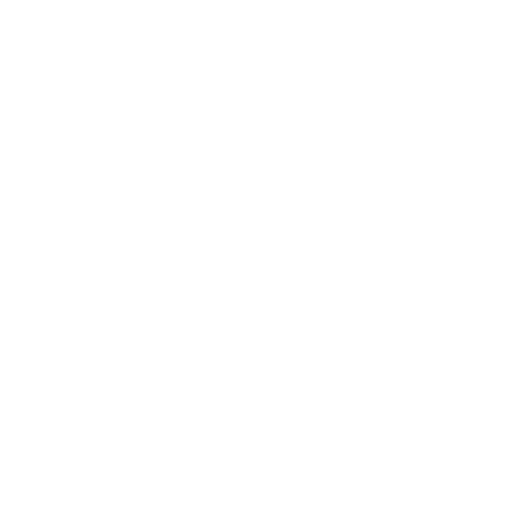
t = 0.00 s
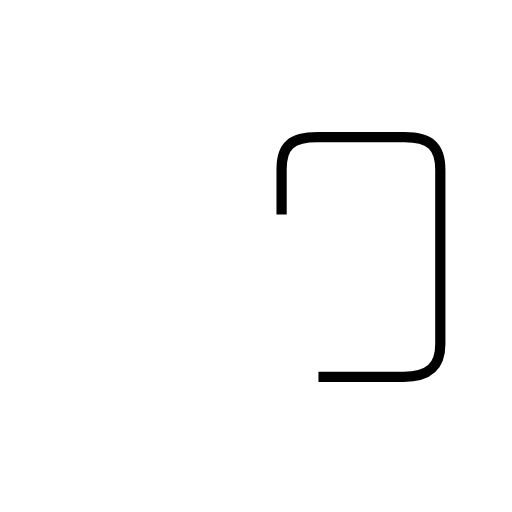
t = 1.64 s
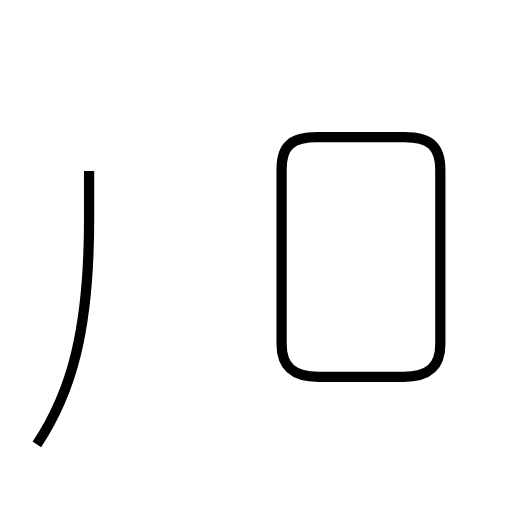
t = 3.02 s
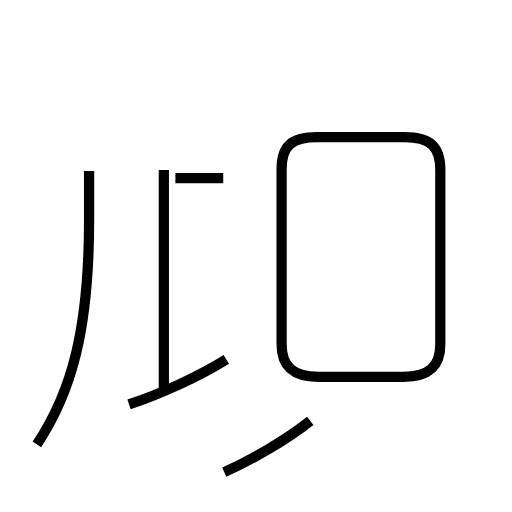
t = 4.42 s
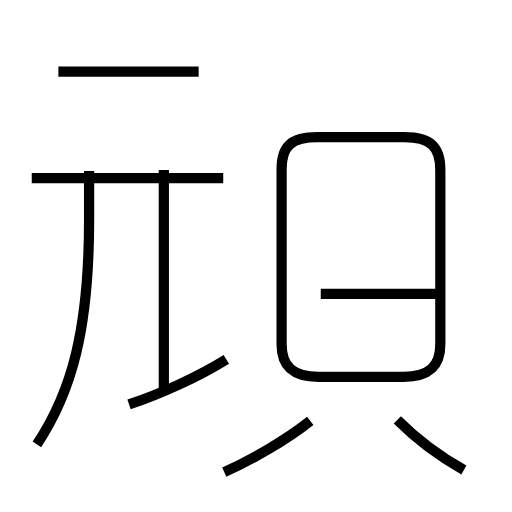
t = 5.85 s
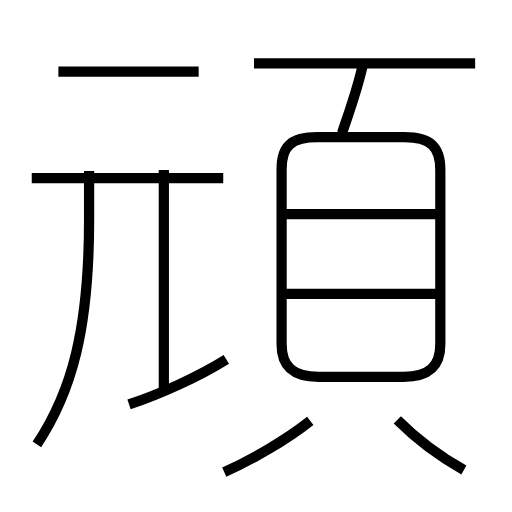
t = 7.30 s

The animated SVG that drew these frames (rendered in a browser with its animation timeline set to each time). Animation: 12 SMIL elements (animate=12); one cycle of 7.30 s.

<?xml version='1.0' encoding='utf-8'?>
<svg viewBox="0.0 -6.0 50.0 50.0" version="1.1" xmlns="http://www.w3.org/2000/svg"><rect x="-1000" y="-1000" width="2000" height="2000" stroke="white" fill="white" /><g style="fill:none;stroke:#000000;stroke-width:1"><path d="M 31.1 -7.2 L 39.4 -7.2 C 41.9 -7.2 43.0 -8.2 43.0 -10.4 L 43.0 -27.4 C 43.0 -29.7 42.0 -30.6 39.5 -30.6 L 31.0 -30.6 C 28.5 -30.6 27.5 -29.8 27.5 -27.5 L 27.5 -10.4 C 27.5 -8.2 28.6 -7.2 31.1 -7.2 Z " transform="translate(0.0 38.0)" stroke-dasharray="73.005231550203" stroke-dashoffset="73.005231550203"><animate attributeName="stroke-dashoffset" from="73.005231550203" to="0" dur="2.19015694650609s" begin="0s; anim_end.end" fill="freeze" id="anim0" /></path><path d="M 3.6 -0.6 C 7.0 -5.7 8.7 -11.8 8.7 -22.6 L 8.7 -27.3 " transform="translate(0.0 38.0)" stroke-dasharray="27.63423653709314" stroke-dashoffset="27.63423653709314"><animate attributeName="stroke-dashoffset" from="27.63423653709314" to="0" dur="0.8290270961127942s" begin="anim0.end" fill="freeze" id="anim1" /></path><path d="M 12.6 -4.5 C 15.6 -5.5 19.4 -7.2 22.1 -8.9 " transform="translate(0.0 38.0)" stroke-dasharray="10.491119255751439" stroke-dashoffset="10.491119255751439"><animate attributeName="stroke-dashoffset" from="10.491119255751439" to="0" dur="0.3147335776725432s" begin="anim1.end" fill="freeze" id="anim2" /></path><path d="M 21.9 2.1 C 24.6 0.9 27.9 -1.0 30.3 -2.9 " transform="translate(0.0 38.0)" stroke-dasharray="9.79813396330947" stroke-dashoffset="9.79813396330947"><animate attributeName="stroke-dashoffset" from="9.79813396330947" to="0" dur="0.29394401889928407s" begin="anim2.end" fill="freeze" id="anim3" /></path><path d="M 16.0 -5.8 L 16.0 -27.4 " transform="translate(0.0 38.0)" stroke-dasharray="21.599999999999998" stroke-dashoffset="21.599999999999998"><animate attributeName="stroke-dashoffset" from="21.599999999999998" to="0" dur="0.6479999999999999s" begin="anim3.end" fill="freeze" id="anim4" /></path><path d="M 21.8 -26.6 L 3.1 -26.6 " transform="translate(0.0 38.0)" stroke-dasharray="18.7" stroke-dashoffset="18.7"><animate attributeName="stroke-dashoffset" from="18.7" to="0" dur="0.5609999999999999s" begin="anim4.end" fill="freeze" id="anim5" /></path><path d="M 45.3 1.9 C 43.0 0.6 40.5 -1.3 38.8 -3.0 " transform="translate(0.0 38.0)" stroke-dasharray="8.162038186279364" stroke-dashoffset="8.162038186279364"><animate attributeName="stroke-dashoffset" from="8.162038186279364" to="0" dur="0.24486114558838093s" begin="anim5.end" fill="freeze" id="anim6" /></path><path d="M 19.4 -37.0 L 5.7 -37.0 " transform="translate(0.0 38.0)" stroke-dasharray="13.7" stroke-dashoffset="13.7"><animate attributeName="stroke-dashoffset" from="13.7" to="0" dur="0.411s" begin="anim6.end" fill="freeze" id="anim7" /></path><path d="M 43.1 -15.3 L 27.4 -15.3 " transform="translate(0.0 38.0)" stroke-dasharray="15.700000000000003" stroke-dashoffset="15.700000000000003"><animate attributeName="stroke-dashoffset" from="15.700000000000003" to="0" dur="0.4710000000000001s" begin="anim7.end" fill="freeze" id="anim8" /></path><path d="M 43.1 -23.1 L 27.4 -23.1 " transform="translate(0.0 38.0)" stroke-dasharray="15.700000000000003" stroke-dashoffset="15.700000000000003"><animate attributeName="stroke-dashoffset" from="15.700000000000003" to="0" dur="0.4710000000000001s" begin="anim8.end" fill="freeze" id="anim9" /></path><path d="M 33.4 -31.0 C 34.1 -33.1 35.0 -35.5 35.5 -38.0 " transform="translate(0.0 38.0)" stroke-dasharray="7.3138650661218065" stroke-dashoffset="7.3138650661218065"><animate attributeName="stroke-dashoffset" from="7.3138650661218065" to="0" dur="0.21941595198365418s" begin="anim9.end" fill="freeze" id="anim10" /></path><path d="M 46.4 -37.8 L 24.8 -37.8" transform="translate(0.0 38.0)" stroke-dasharray="21.599999999999998" stroke-dashoffset="21.599999999999998"><animate attributeName="stroke-dashoffset" from="21.599999999999998" to="0" dur="0.6479999999999999s" begin="anim10.end" fill="freeze" id="anim_end" /></path></g></svg>
